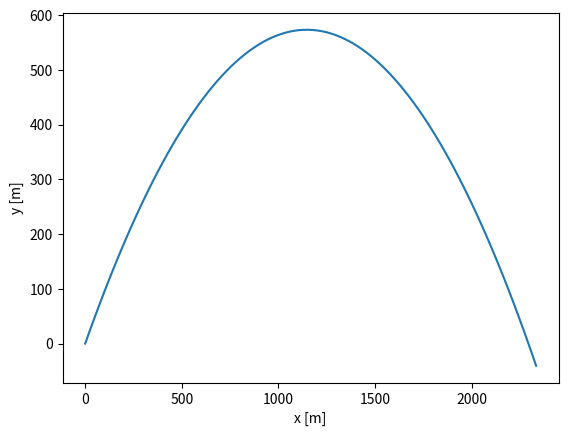

Generate this figure with matplotlib:
#!/usr/bin/env python3
# -*- coding: utf-8 -*-
"""
Created on Tue Sep  1 10:49:42 2026

@author: mine
"""

"""
Oppgave 09.09 - løsning fra læreren
"""
import numpy as np
import matplotlib.pyplot as plt
def y_komp(v0y, t):
    g = 9.81
    return v0y*t - 0.5*g*t**2
def x_komp(v0x, t):
    return v0x*t
tid = np.linspace(0, 22, 100)
v0 = 150
vinkel = np.pi/4
vx_init = v0*np.cos(vinkel)
vy_init = v0*np.sin(vinkel)
Xkomp = x_komp(vx_init, tid)
Ykomp = y_komp(vy_init, tid)
#--- ny kode:
M = np.array([Xkomp, Ykomp, tid]).T #Lager ny matrise der data bli transponsert til 3 kolonnere med samsavrende rader..
np.savetxt('kanon_2026.txt', M,fmt='%.1f',delimiter=':')
maks_hoyde_indeks = Ykomp.argmax()
maks_hoyde = Ykomp[maks_hoyde_indeks]
print("Maks høyde er: " , int(maks_hoyde), " meter")
maks_lengde = Xkomp[maks_hoyde_indeks]
print("Maks lengde er: " , int(maks_lengde), " meter")
#leser av 15.11 til plass 68
print("høyden etter t=15s er " , int(Ykomp[68]), " meter")
plt.close('all')
plt.plot(Xkomp, Ykomp)
plt.xlabel('x [m]')
plt.ylabel('y [m]')


"""
min egen løsning:
"""
